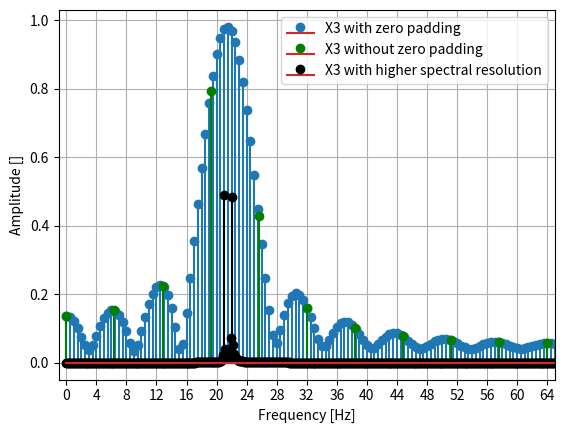

This chart was generated by the following Python code:
import numpy as np
import matplotlib.pyplot as plt
from scipy.fft import fft

K = 20
Ts = 1/128

def x1(k, T):
    return np.cos(42*np.pi*k*T)

def x2(k, T):
    return np.cos(44*np.pi*k*T)


k = np.arange(0, K, 1)
x1_k = x1(k, Ts)
x2_k = x2(k, Ts)
x3_k = x1_k + x2_k

X3 = fft(x3_k) / K

L = K
fs = 1/Ts
fl = np.arange(0, L)/L*fs

X3b = fft(x3_k, 256) / K



L = 256
fs = 1/Ts
fl2 = np.arange(0, L)/L*fs

plt.stem(fl2, np.abs(X3b), label='X3 with zero padding')

plt.stem(fl, np.abs(X3), label='X3 without zero padding', markerfmt="g", linefmt="g")



K=1000

k = np.arange(0, K, 1)
x1_k = x1(k, Ts)
x2_k = x2(k, Ts)
x3_k = x1_k + x2_k

X3 = fft(x3_k) / K

L = K
fs = 1/Ts
fl = np.arange(0, L)/L*fs


plt.stem(fl, np.abs(X3), label="X3 with higher spectral resolution", markerfmt="k", linefmt="k")

plt.legend()

plt.xlim(-1, fs/2+1)
plt.xlabel("Frequency [Hz]")
plt.ylabel("Amplitude []")

plt.xticks(np.arange(0, 65, 4))

plt.grid()

plt.savefig("3a_X3")

plt.clf()
